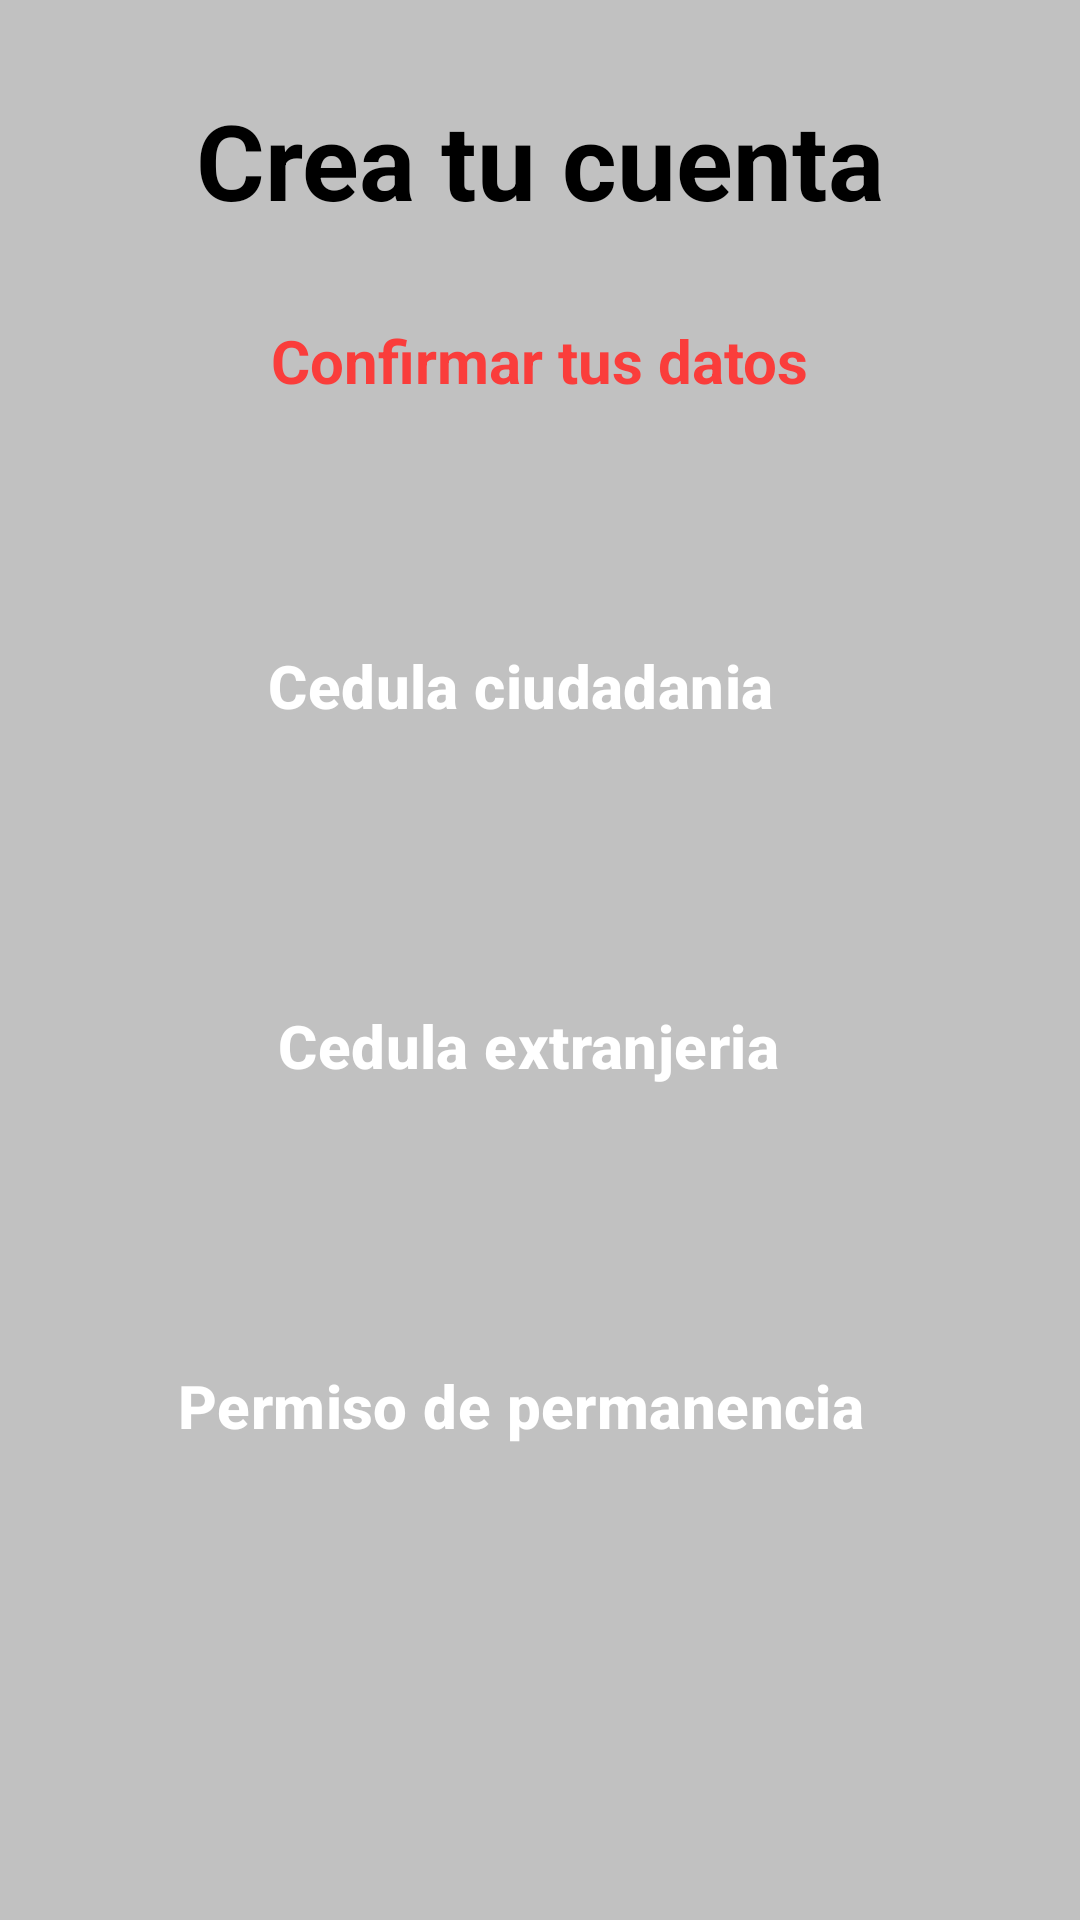

Produce the Android XML layout that renders to this screen, including the resource entries it uses.
<!-- AndroidManifest.xml: application theme Theme.Garapp -->
<!-- res/layout/fragment_tipo_de_documento.xml -->
<?xml version="1.0" encoding="utf-8"?>
<FrameLayout xmlns:android="http://schemas.android.com/apk/res/android"
    xmlns:tools="http://schemas.android.com/tools"
    android:layout_width="match_parent"
    android:layout_height="match_parent"
    xmlns:app="http://schemas.android.com/apk/res-auto"
    tools:context=".Tipo_de_documento"
    android:background="@color/colorTres">

    

    <androidx.constraintlayout.widget.ConstraintLayout
        android:layout_width="match_parent"
        android:layout_height="match_parent"
        android:id="@+id/tipo_de_documento">

        <TextView
            android:id="@+id/create_account"
            android:layout_width="wrap_content"
            android:layout_height="wrap_content"
            android:text="Crea tu cuenta"
            android:textColor="@color/black"
            android:textSize="35sp"
            android:textStyle="bold"
            app:layout_constraintTop_toTopOf="@id/tipo_de_documento"
            app:layout_constraintStart_toStartOf="@id/tipo_de_documento"
            app:layout_constraintEnd_toEndOf="@id/tipo_de_documento"
            android:layout_marginTop="30dp"
           />

        <TextView
            android:id="@+id/Confirmar_tus_datos"
            android:layout_width="wrap_content"
            android:layout_height="wrap_content"
            android:text="Confirmar tus datos"
            android:textColor="@color/colorUno"
            android:textSize="20sp"
            android:textStyle="bold"
            app:layout_constraintStart_toStartOf="@id/tipo_de_documento"
            app:layout_constraintEnd_toEndOf="@id/tipo_de_documento"
            app:layout_constraintTop_toBottomOf="@id/create_account"
            android:layout_marginTop="30dp"/>

        <com.google.android.material.textfield.TextInputLayout
            android:id="@+id/verification_code"
            android:layout_width="wrap_content"
            android:layout_height="wrap_content"
            android:layout_marginTop="44dp"
            android:hint="Código de verificación"
            android:textColorHint="@color/black"
            app:layout_constraintEnd_toEndOf="@id/tipo_de_documento"
            app:layout_constraintStart_toStartOf="@id/tipo_de_documento"
            app:layout_constraintTop_toBottomOf="@id/Confirmar_tus_datos">

        </com.google.android.material.textfield.TextInputLayout>

        <Button
            android:id="@+id/Cedula_ciudadania"
            style="@style/Widget.Material3.Button.ElevatedButton.Icon"
            android:layout_width="350dp"
            android:layout_height="50dp"
            android:backgroundTint="#FA3D3B"
            android:text="Cedula ciudadania "
            android:textColor="#FFFFFF"
            android:textSize="20dp"
            android:textStyle="bold"
            tools:layout_editor_absoluteX="90dp"
            tools:layout_editor_absoluteY="249dp"
            app:layout_constraintEnd_toEndOf="@id/tipo_de_documento"
            app:layout_constraintStart_toStartOf="@id/tipo_de_documento"
            app:layout_constraintTop_toBottomOf="@id/Confirmar_tus_datos"
            android:layout_marginTop="70dp"
            />
        <Button
            android:id="@+id/Cedula_extranjeria"
            style="@style/Widget.Material3.Button.ElevatedButton.Icon"
            android:layout_width="350dp"
            android:layout_height="50dp"
            android:backgroundTint="#FA3D3B"
            android:text="Cedula extranjeria"
            android:textColor="#FFFFFF"
            android:textSize="20dp"
            android:textStyle="bold"
            app:layout_constraintEnd_toEndOf="@id/tipo_de_documento"
            app:layout_constraintStart_toStartOf="@id/tipo_de_documento"
            app:layout_constraintTop_toBottomOf="@id/Cedula_ciudadania"
            android:layout_marginTop="70dp" />

        <Button
            android:id="@+id/Permiso_de_permanencia"
            style="@style/Widget.Material3.Button.ElevatedButton.Icon"
            android:layout_width="350dp"
            android:layout_height="50dp"
            android:backgroundTint="#FA3D3B"
            android:text="Permiso de permanencia "
            android:textColor="#FFFFFF"
            android:textSize="20dp"
            android:textStyle="bold"
            app:layout_constraintEnd_toEndOf="@id/tipo_de_documento"
            app:layout_constraintStart_toStartOf="@id/tipo_de_documento"
            app:layout_constraintTop_toBottomOf="@id/Cedula_extranjeria"
            android:layout_marginTop="70dp"/>

    </androidx.constraintlayout.widget.ConstraintLayout>

</FrameLayout>
<!-- resources referenced by this layout -->
<resources>
  <color name="black">#FF000000</color>
  <color name="colorTres">#C1C1C1</color>
  <color name="colorUno">#FA3D3B</color>
  <style name="Theme.Garapp" parent="Base.Theme.Garapp" />
  <style name="Base.Theme.Garapp" parent="Theme.Material3.DayNight.NoActionBar">
          
          <item name="colorPrimary">@color/colorTres</item>
      </style>
</resources>
